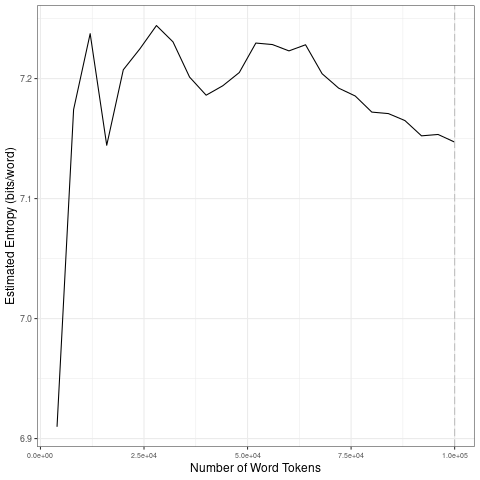

Source data for this figure (header and first rows):
file, entropy.Corpus.Size, entropy.Entropy, sd.Corpus.Size, sd.SD
data/covid-clean/2020_by_es/2020-05-17_t…, 4000, 6.91, 20000, 0.1305
data/covid-clean/2020_by_es/2020-05-17_t…, 8000, 7.174, 40000, 0.02337
data/covid-clean/2020_by_es/2020-05-17_t…, 12000, 7.237, 60000, 0.01576
data/covid-clean/2020_by_es/2020-05-17_t…, 16000, 7.144, 80000, 0.02121
data/covid-clean/2020_by_es/2020-05-17_t…, 20000, 7.207, 1e+05, 0.009835
data/covid-clean/2020_by_es/2020-05-17_t…, 24000, 7.225, 20000, 0.1305
data/covid-clean/2020_by_es/2020-05-17_t…, 28000, 7.244, 40000, 0.02337
data/covid-clean/2020_by_es/2020-05-17_t…, 32000, 7.231, 60000, 0.01576
data/covid-clean/2020_by_es/2020-05-17_t…, 36000, 7.201, 80000, 0.02121
data/covid-clean/2020_by_es/2020-05-17_t…, 40000, 7.186, 1e+05, 0.009835
data/covid-clean/2020_by_es/2020-05-17_t…, 44000, 7.194, 20000, 0.1305
data/covid-clean/2020_by_es/2020-05-17_t…, 48000, 7.205, 40000, 0.02337
data/covid-clean/2020_by_es/2020-05-17_t…, 52000, 7.23, 60000, 0.01576
data/covid-clean/2020_by_es/2020-05-17_t…, 56000, 7.228, 80000, 0.02121
data/covid-clean/2020_by_es/2020-05-17_t…, 60000, 7.223, 1e+05, 0.009835
data/covid-clean/2020_by_es/2020-05-17_t…, 64000, 7.228, 20000, 0.1305
data/covid-clean/2020_by_es/2020-05-17_t…, 68000, 7.204, 40000, 0.02337
data/covid-clean/2020_by_es/2020-05-17_t…, 72000, 7.192, 60000, 0.01576
data/covid-clean/2020_by_es/2020-05-17_t…, 76000, 7.186, 80000, 0.02121
data/covid-clean/2020_by_es/2020-05-17_t…, 80000, 7.172, 1e+05, 0.009835
data/covid-clean/2020_by_es/2020-05-17_t…, 84000, 7.171, 20000, 0.1305
data/covid-clean/2020_by_es/2020-05-17_t…, 88000, 7.165, 40000, 0.02337
data/covid-clean/2020_by_es/2020-05-17_t…, 92000, 7.152, 60000, 0.01576
data/covid-clean/2020_by_es/2020-05-17_t…, 96000, 7.153, 80000, 0.02121
data/covid-clean/2020_by_es/2020-05-17_t…, 1e+05, 7.147, 1e+05, 0.009835
